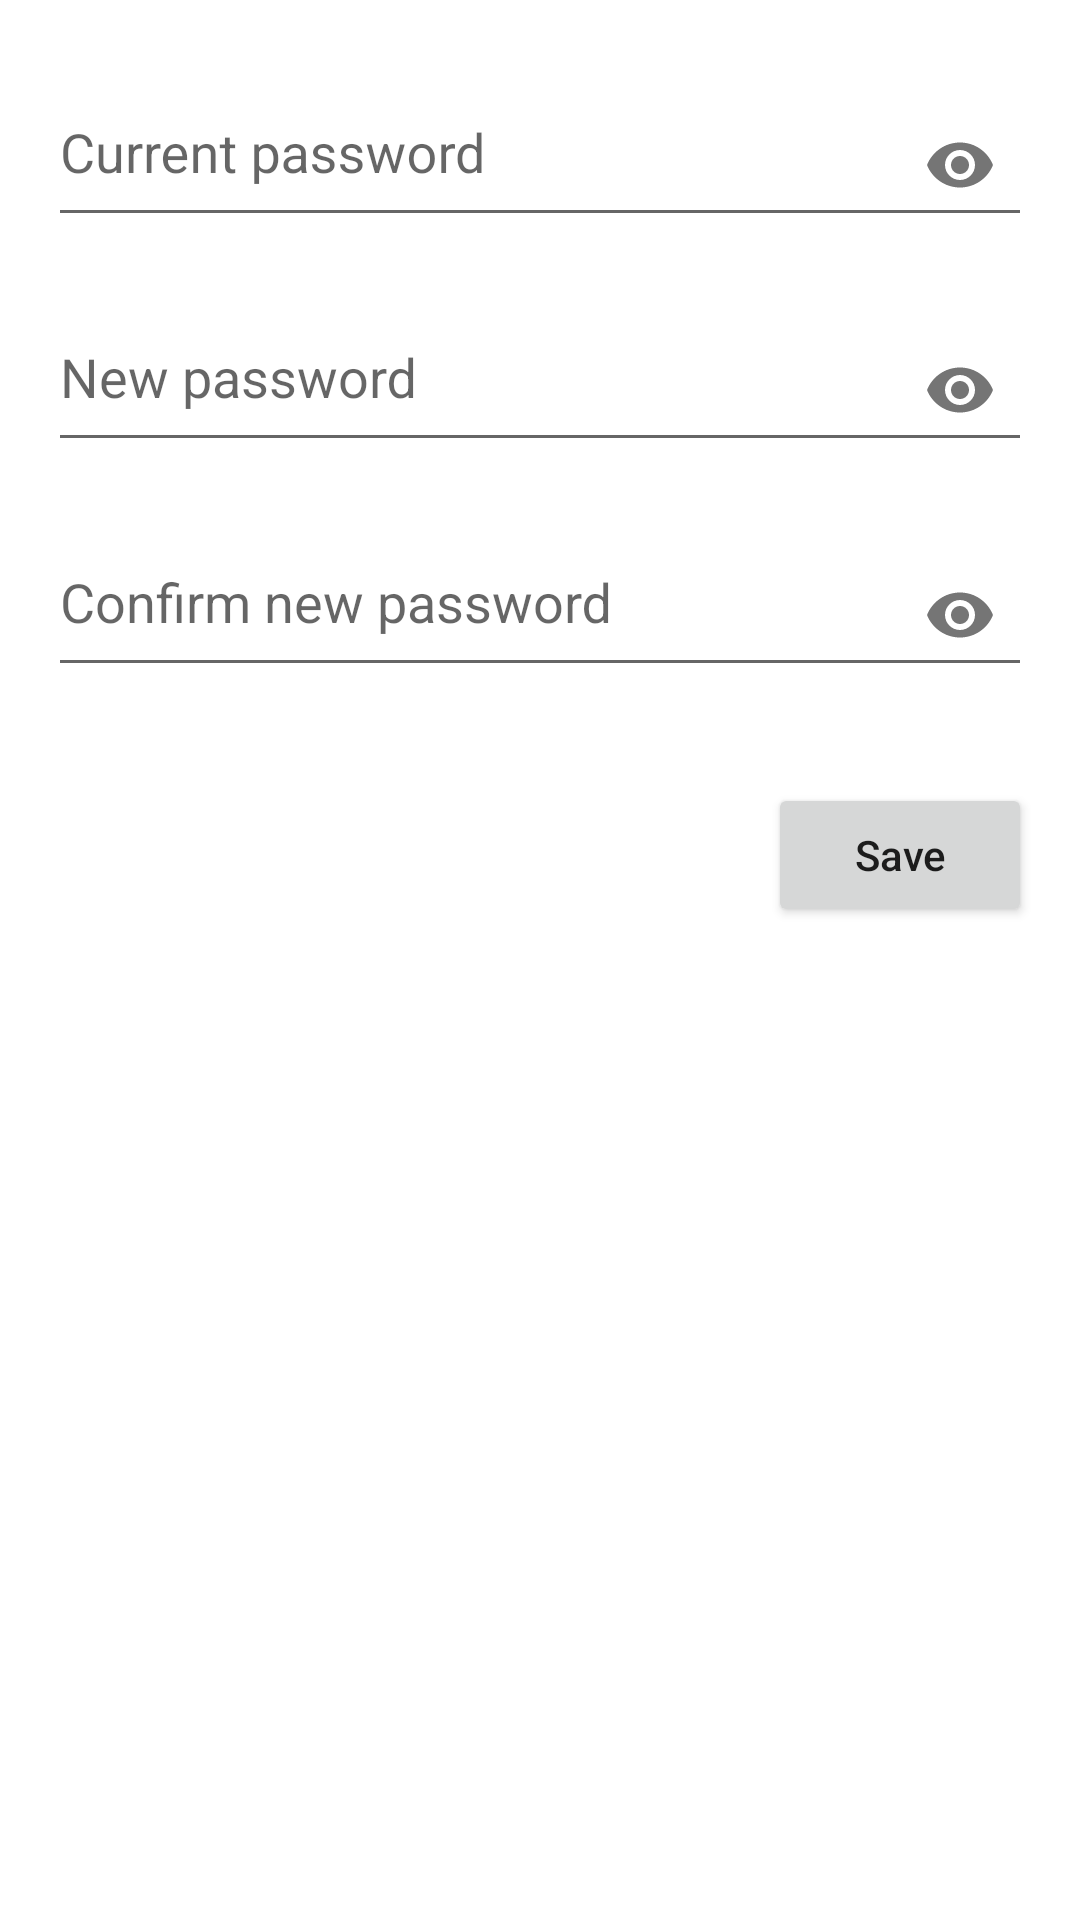

Android layout source for this screen:
<!-- AndroidManifest.xml: application theme AppTheme -->
<!-- res/layout/change_password_dialog.xml -->
<?xml version="1.0" encoding="utf-8"?>
<RelativeLayout xmlns:android="http://schemas.android.com/apk/res/android"
    xmlns:app="http://schemas.android.com/apk/res-auto"
    android:layout_width="match_parent"
    android:layout_height="wrap_content"
    android:background="@color/white">

    <android.support.design.widget.TextInputLayout
        android:id="@+id/first"
        android:layout_width="match_parent"
        android:layout_height="wrap_content"
        android:layout_marginTop="20dp"
        app:passwordToggleEnabled="true">

        <android.support.design.widget.TextInputEditText
            android:id="@+id/current_pass"
            android:layout_width="match_parent"
            android:layout_height="match_parent"
            android:layout_margin="16dp"
            android:gravity="left"
            android:hint="Current password"
            android:inputType="numberPassword" />
    </android.support.design.widget.TextInputLayout>

    <android.support.design.widget.TextInputLayout
        android:id="@+id/second"
        android:layout_width="match_parent"
        android:layout_height="wrap_content"
        android:layout_below="@+id/first"
        app:passwordToggleEnabled="true">

        <android.support.design.widget.TextInputEditText
            android:id="@+id/new_pass"
            android:layout_width="match_parent"
            android:layout_height="match_parent"
            android:layout_margin="16dp"
            android:gravity="left"
            android:hint="New password"
            android:inputType="numberPassword" />
    </android.support.design.widget.TextInputLayout>

    <android.support.design.widget.TextInputLayout
        android:id="@+id/third"
        android:layout_width="match_parent"
        android:layout_height="wrap_content"
        android:layout_below="@+id/second"
        app:passwordToggleEnabled="true">

        <android.support.design.widget.TextInputEditText
            android:id="@+id/confirm_new_pass"
            android:layout_width="match_parent"
            android:layout_height="match_parent"
            android:layout_margin="16dp"
            android:gravity="left"
            android:hint="Confirm new password"
            android:inputType="numberPassword" />
    </android.support.design.widget.TextInputLayout>

    <Button
        android:id="@+id/save"
        android:layout_width="wrap_content"
        android:layout_height="wrap_content"
        android:layout_alignParentRight="true"
        android:layout_below="@id/third"
        android:layout_gravity="right"
        android:layout_margin="16dp"
        android:text="@string/save"
        android:textAllCaps="false" />
</RelativeLayout>
<!-- resources referenced by this layout -->
<resources>
  <color name="white">#ffffff</color>
  <string name="save">Save</string>
  <style name="AppTheme" parent="Theme.AppCompat.Light.NoActionBar">
          
          <item name="colorPrimary">@color/colorPrimary</item>
          <item name="colorPrimaryDark">#585050</item>
          <item name="colorAccent">@color/colorAccent</item>
          <item name="actionModeBackground">@color/colorPrimary</item>
          <item name="android:actionModeBackground">@color/colorPrimary</item>
  
      </style>
  <color name="colorPrimary">#3fb55c</color>
  <color name="colorAccent">#6e57a6</color>
</resources>
